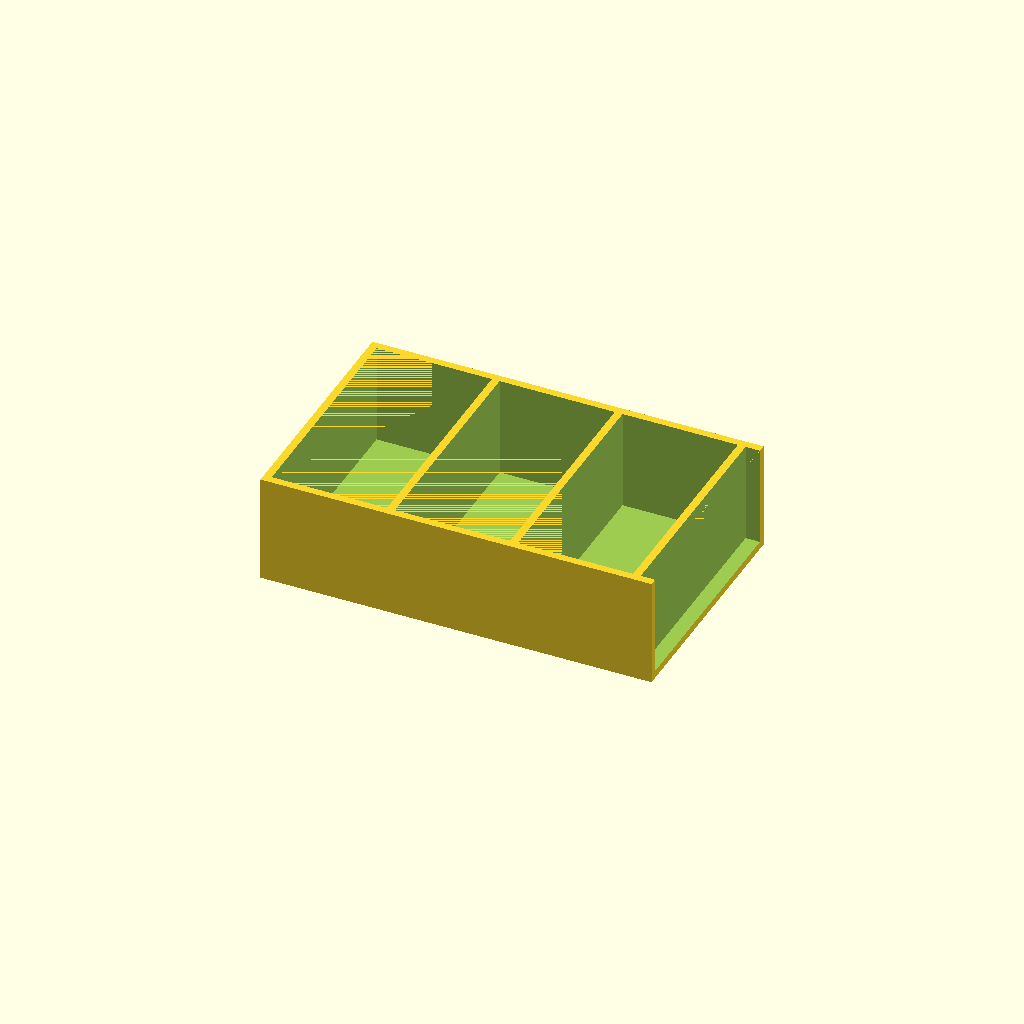
Cell 1: rendered with the file's own defaults.
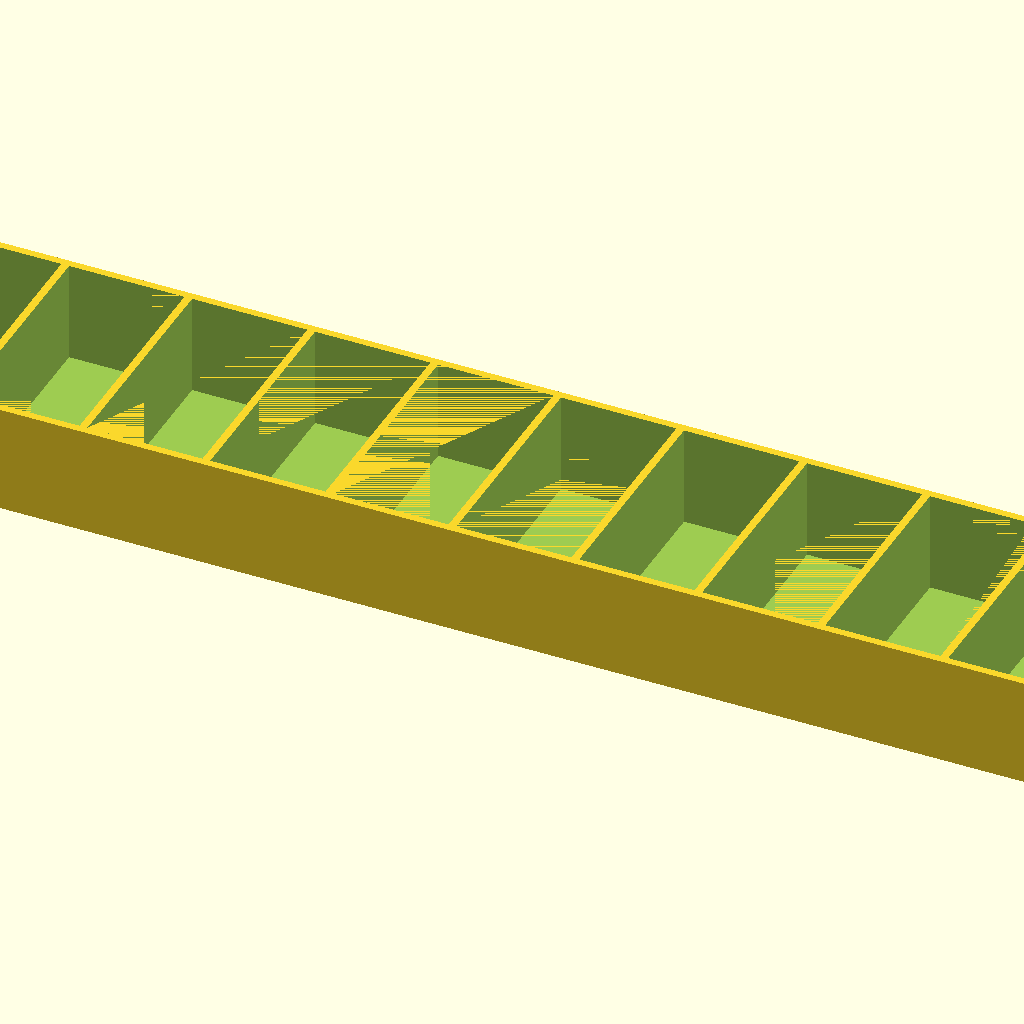
Cell 2 — numShelves set to 10, the other parameters unchanged.
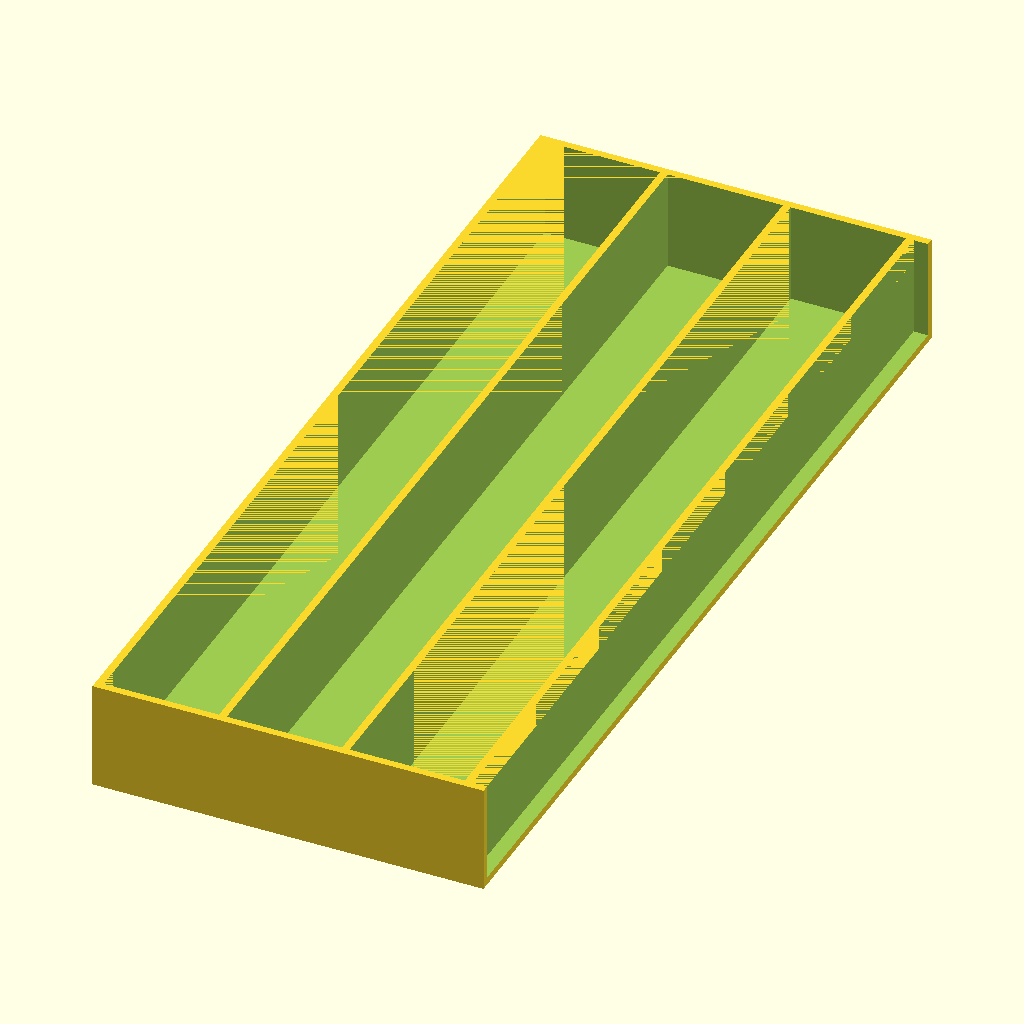
Cell 3: the same model with caseWidth = 200.
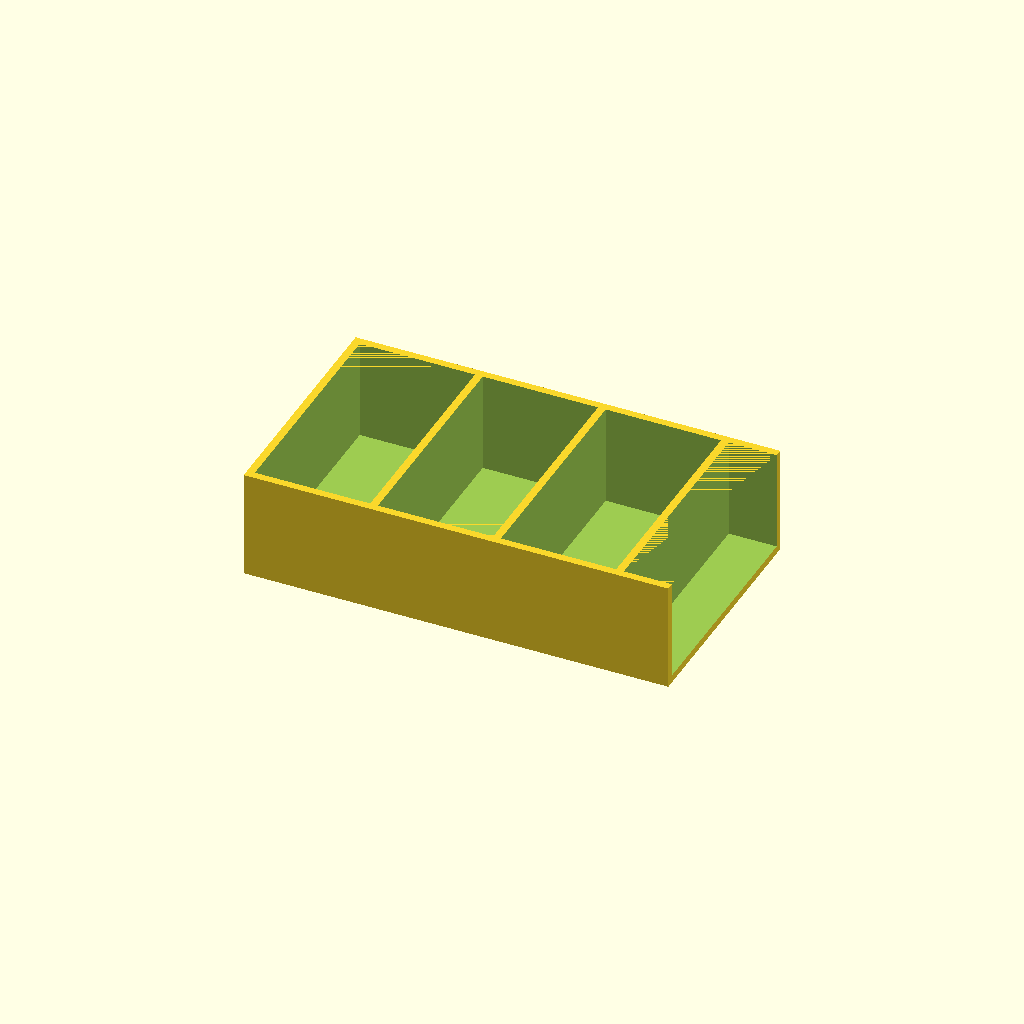
Cell 4: baseHeight = 10 (everything else at default).
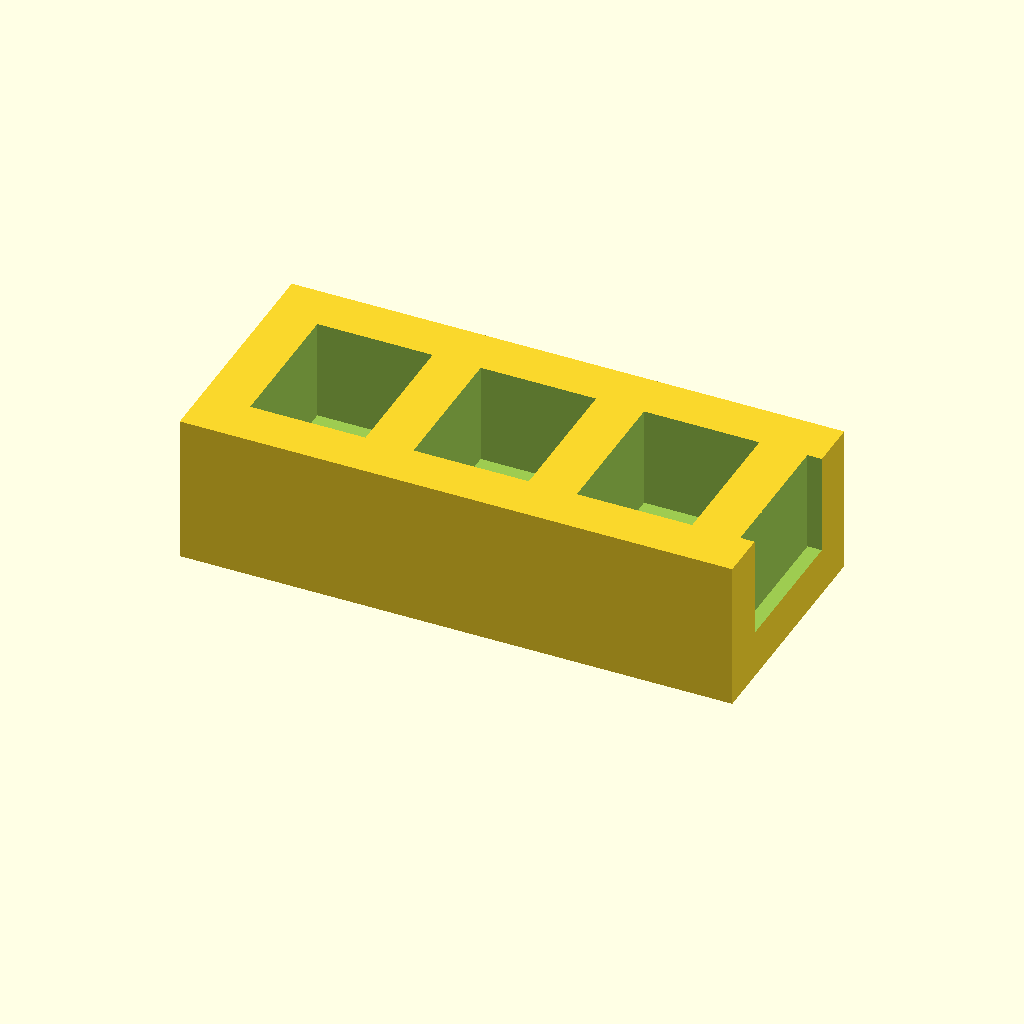
Cell 5: wallWidth = 10 (everything else at default).
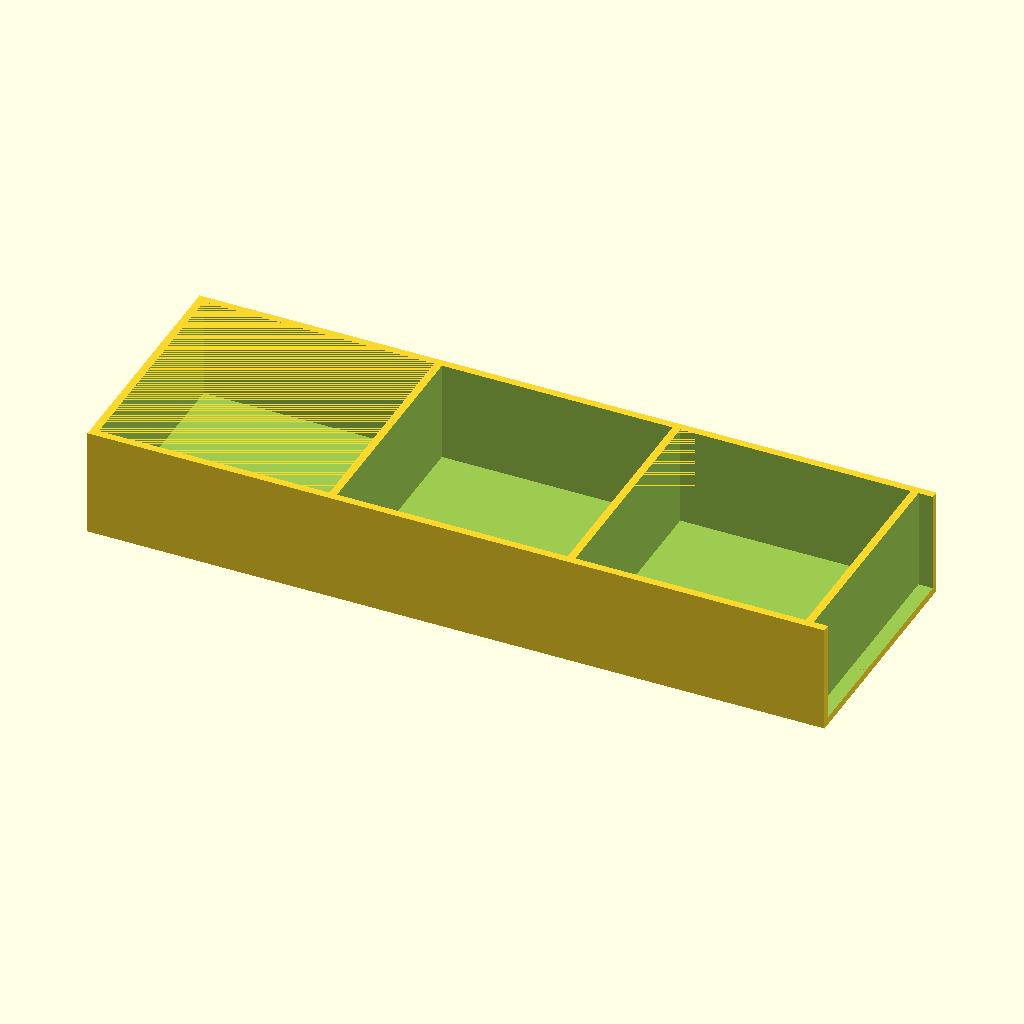
Cell 6 — shelfHeight set to 48, the other parameters unchanged.
All cells are drawn from one camera (rotation 55°, 0°, 25°, orthographic, colour scheme Cornfield), so only the parameter changes between them.
Source of the model, inputs/thingiverse/thing-3860734/files/TinyBookcase-v1.scad:
/* Tiny Bookcase
   by Lyl3

Creates a tiny bookcase for the tiny secret books that are scaled to 50%

This code is published at:
https://www.thingiverse.com/thing:3860734
licensed under the Creative Commons - Attribution - Share Alike license (CC BY-SA 3.0)
*/

/* [Basic parameters] */

// The number of shelves in the bookcase
numShelves = 3; // [1:1:10]

// The width of the bookcase (mm)
caseWidth = 50; // [15:1:200]

/* [Advanced parameters] */

// The height of each shelf (mm)
shelfHeight = 24; 

// The depth of each shelf (mm)
shelfDepth = 21;

// The height of the base (below the bottom shelf) of the bookcase (mm)
baseHeight = 3; // [0:1:10]

// The width of the walls (mm)
wallWidth = 1.6; // [0.8:0.1:10]

fudge = 0.005 + 0.0;

caseHeight = numShelves*(shelfHeight+wallWidth) + baseHeight + wallWidth;
caseDepth = shelfDepth + wallWidth;

translate([caseHeight/2,-caseWidth/2,caseDepth]) rotate([-90,0,90])
difference() {
  cube([caseWidth,caseDepth,caseHeight]);
  translate([wallWidth,-fudge,-fudge]) cube([caseWidth-2*wallWidth,caseDepth-wallWidth+fudge,baseHeight+fudge]);
  for (i = [1:numShelves]) {   
    translate([wallWidth,-fudge,(i-1)*(shelfHeight+wallWidth)+baseHeight+wallWidth]) cube([caseWidth-2*wallWidth, caseDepth-wallWidth+fudge, shelfHeight]);
  }
}
Parameter table extracted from the source (name, type, default, range or options):
numShelves: number, default 3, range 1 to 10, step 1
caseWidth: number, default 50, range 15 to 200, step 1
shelfHeight: number, default 24
shelfDepth: number, default 21
baseHeight: number, default 3, range 0 to 10, step 1
wallWidth: number, default 1.6, range 0.8 to 10, step 0.1
